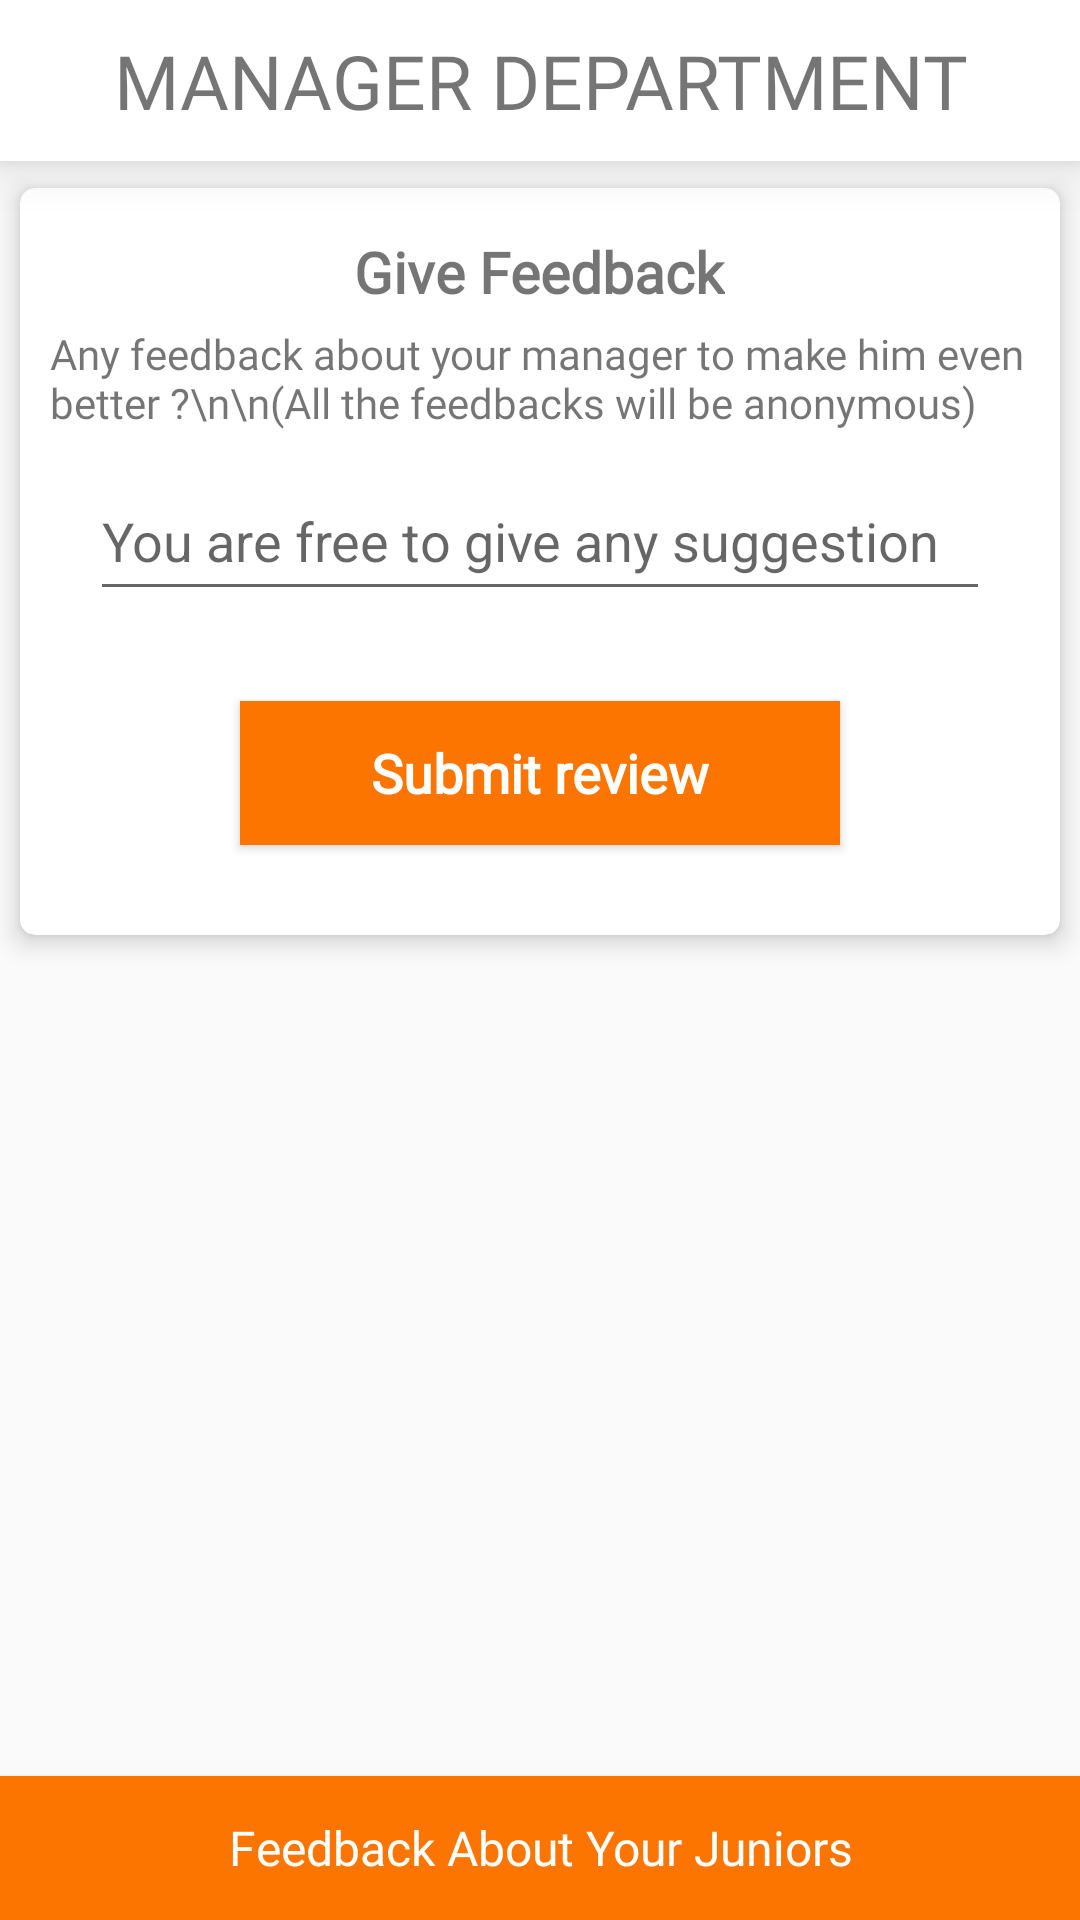

Here is an Android app screen rendered from its layout file. Give the layout XML and the strings, colors and styles it references.
<!-- AndroidManifest.xml: application theme AppTheme -->
<!-- res/layout/fragment_manager_bottom.xml -->
<?xml version="1.0" encoding="utf-8"?>
<FrameLayout xmlns:android="http://schemas.android.com/apk/res/android"
    xmlns:tools="http://schemas.android.com/tools"
    android:layout_width="match_parent"
    android:layout_height="match_parent"
    xmlns:app="http://schemas.android.com/apk/res-auto"
    tools:context=".Fragmets.ManagerBottom">
    <RelativeLayout
        android:layout_width="match_parent"
        android:layout_height="match_parent">
        <LinearLayout
            android:layout_width="match_parent"
            android:layout_height="match_parent"
            android:gravity="center"
            android:orientation="vertical">
            <TextView
                android:layout_width="match_parent"
                android:gravity="center"
                android:padding="10dp"
                android:layout_height="wrap_content"
                android:text="MANAGER DEPARTMENT"
                android:fontFamily="@font/alike_angular"
                android:elevation="10dp"
                android:background="#ffffff"
                android:textSize="25sp"/>
            <ScrollView
                android:layout_width="match_parent"
                android:layout_height="match_parent">
                <android.support.v7.widget.CardView
                    android:layout_width="match_parent"
                    android:layout_height="wrap_content"
                    app:cardCornerRadius="5dp"
                    app:cardElevation="5dp"
                    app:cardUseCompatPadding="true"
                    app:contentPadding="10dp">
                <LinearLayout
                    android:layout_width="match_parent"
                    android:layout_height="match_parent"
                    android:orientation="vertical"
                    android:gravity="center">
                    <TextView
                        android:layout_width="wrap_content"
                        android:layout_margin="5dp"
                        android:layout_height="wrap_content"
                        android:textSize="19dp"
                        android:textStyle="bold"
                        android:fontFamily="@font/alike_angular"
                        android:text="Give Feedback"
                        />
                    <TextView
                        android:layout_width="wrap_content"
                        android:fontFamily="@font/alike_angular"
                        android:layout_height="wrap_content"
                        android:text="Any feedback about your manager to make him even better ?\n\n(All the feedbacks will be anonymous)"
                        />
                    <EditText
                        android:id="@+id/manager_feedback"
                        android:layout_width="300sp"
                        android:layout_height="50dp"
                        android:layout_margin="10dp"
                        android:hint="You are free to give any suggestion" />
                    <Button
                        android:layout_width="200dp"
                        android:textStyle="bold"
                        android:textColor="#ffffff"
                        android:fontFamily="@font/alike_angular"
                        android:textSize="18dp"
                        android:layout_margin="20dp"
                        android:textAllCaps="false"
                        android:background="@color/colorAccent"
                        android:layout_height="wrap_content"
                        android:text="Submit review"
                        android:id="@+id/manager_submit"
                        />
                </LinearLayout>
                </android.support.v7.widget.CardView>
            </ScrollView>
        </LinearLayout>
        <Button
            android:layout_width="match_parent"
            android:layout_height="wrap_content"
            android:fontFamily="@font/alike_angular"
            android:layout_alignParentBottom="true"
            android:id="@+id/junior_button"
            android:background="@color/colorAccent"
            android:textAllCaps="false"
            android:textSize="16sp"
            android:textColor="#ffffff"
            android:text="Feedback About Your Juniors"/>
    </RelativeLayout>




</FrameLayout>
<!-- resources referenced by this layout -->
<resources>
  <color name="colorAccent">#fc7500</color>
  <style name="AppTheme" parent="Theme.AppCompat.Light.DarkActionBar">
          
          <item name="colorPrimary">@color/colorPrimary</item>
          <item name="colorPrimaryDark">@color/colorPrimaryDark</item>
          <item name="colorAccent">@color/colorAccent</item>
      </style>
  <color name="colorPrimary">#5daae0</color>
  <color name="colorPrimaryDark">#336689</color>
</resources>
